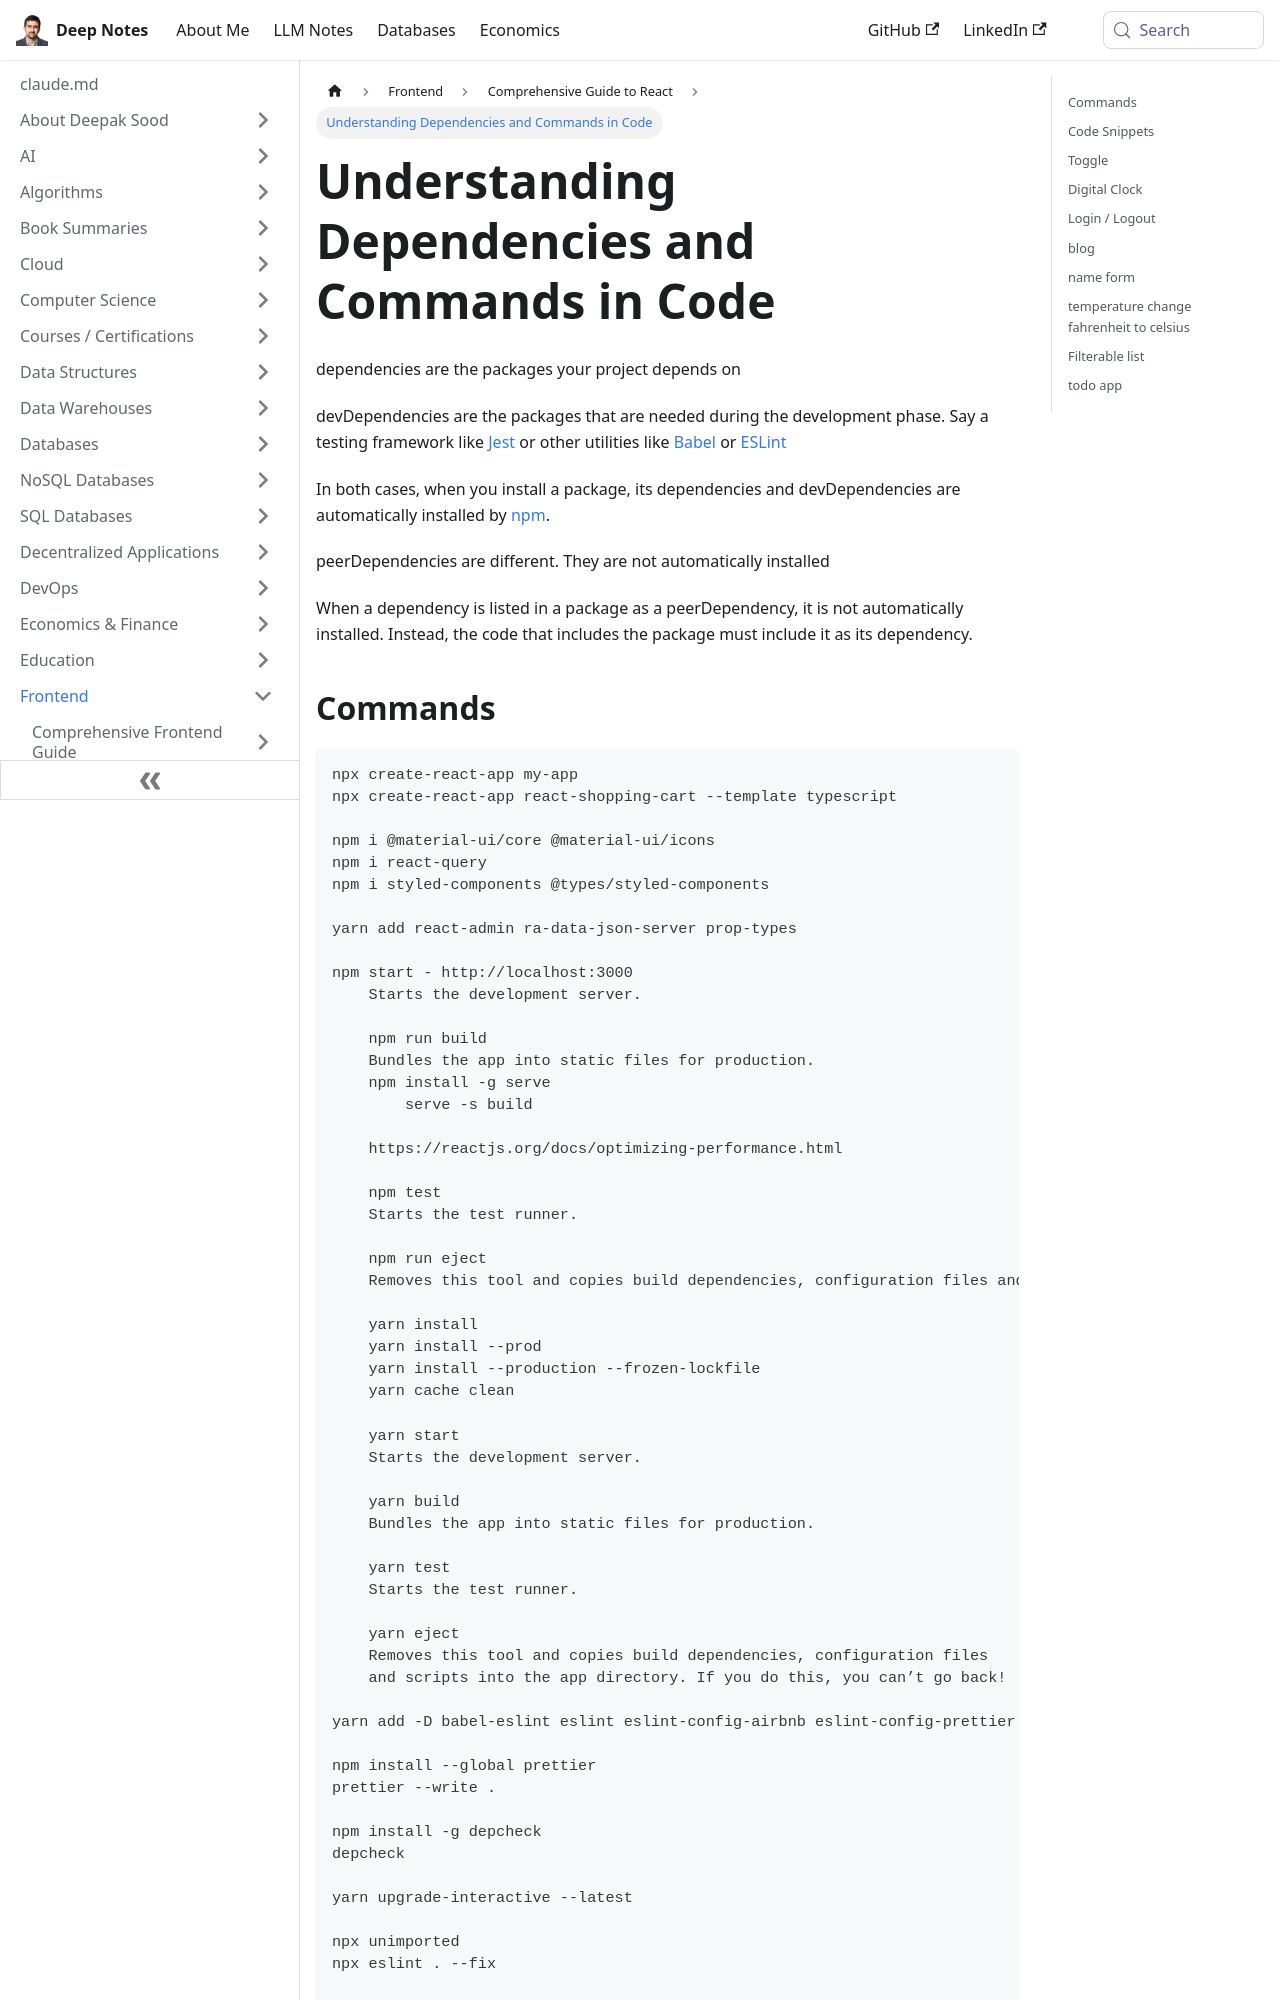

repository: deepaksood619/deepaksood619.github.io · page: frontend/react/code-commands-snippets/index.html · generator: docusaurus

---
slug: /frontend/react/code-commands-snippets
title: Understanding Dependencies and Commands in Code
description: Explore the differences between dependencies, devDependencies, and peerDependencies in code, along with essential commands for package management.
created: 2023-03-05
updated: 2023-11-20
---
dependencies are the packages your project depends on

devDependencies are the packages that are needed during the development phase. Say a testing framework like [Jest](https://flaviocopes.com/jest/) or other utilities like [Babel](https://flaviocopes.com/babel/) or [ESLint](https://flaviocopes.com/eslint/)

In both cases, when you install a package, its dependencies and devDependencies are automatically installed by [npm](https://flaviocopes.com/npm/).

peerDependencies are different. They are not automatically installed

When a dependency is listed in a package as a peerDependency, it is not automatically installed. Instead, the code that includes the package must include it as its dependency.
